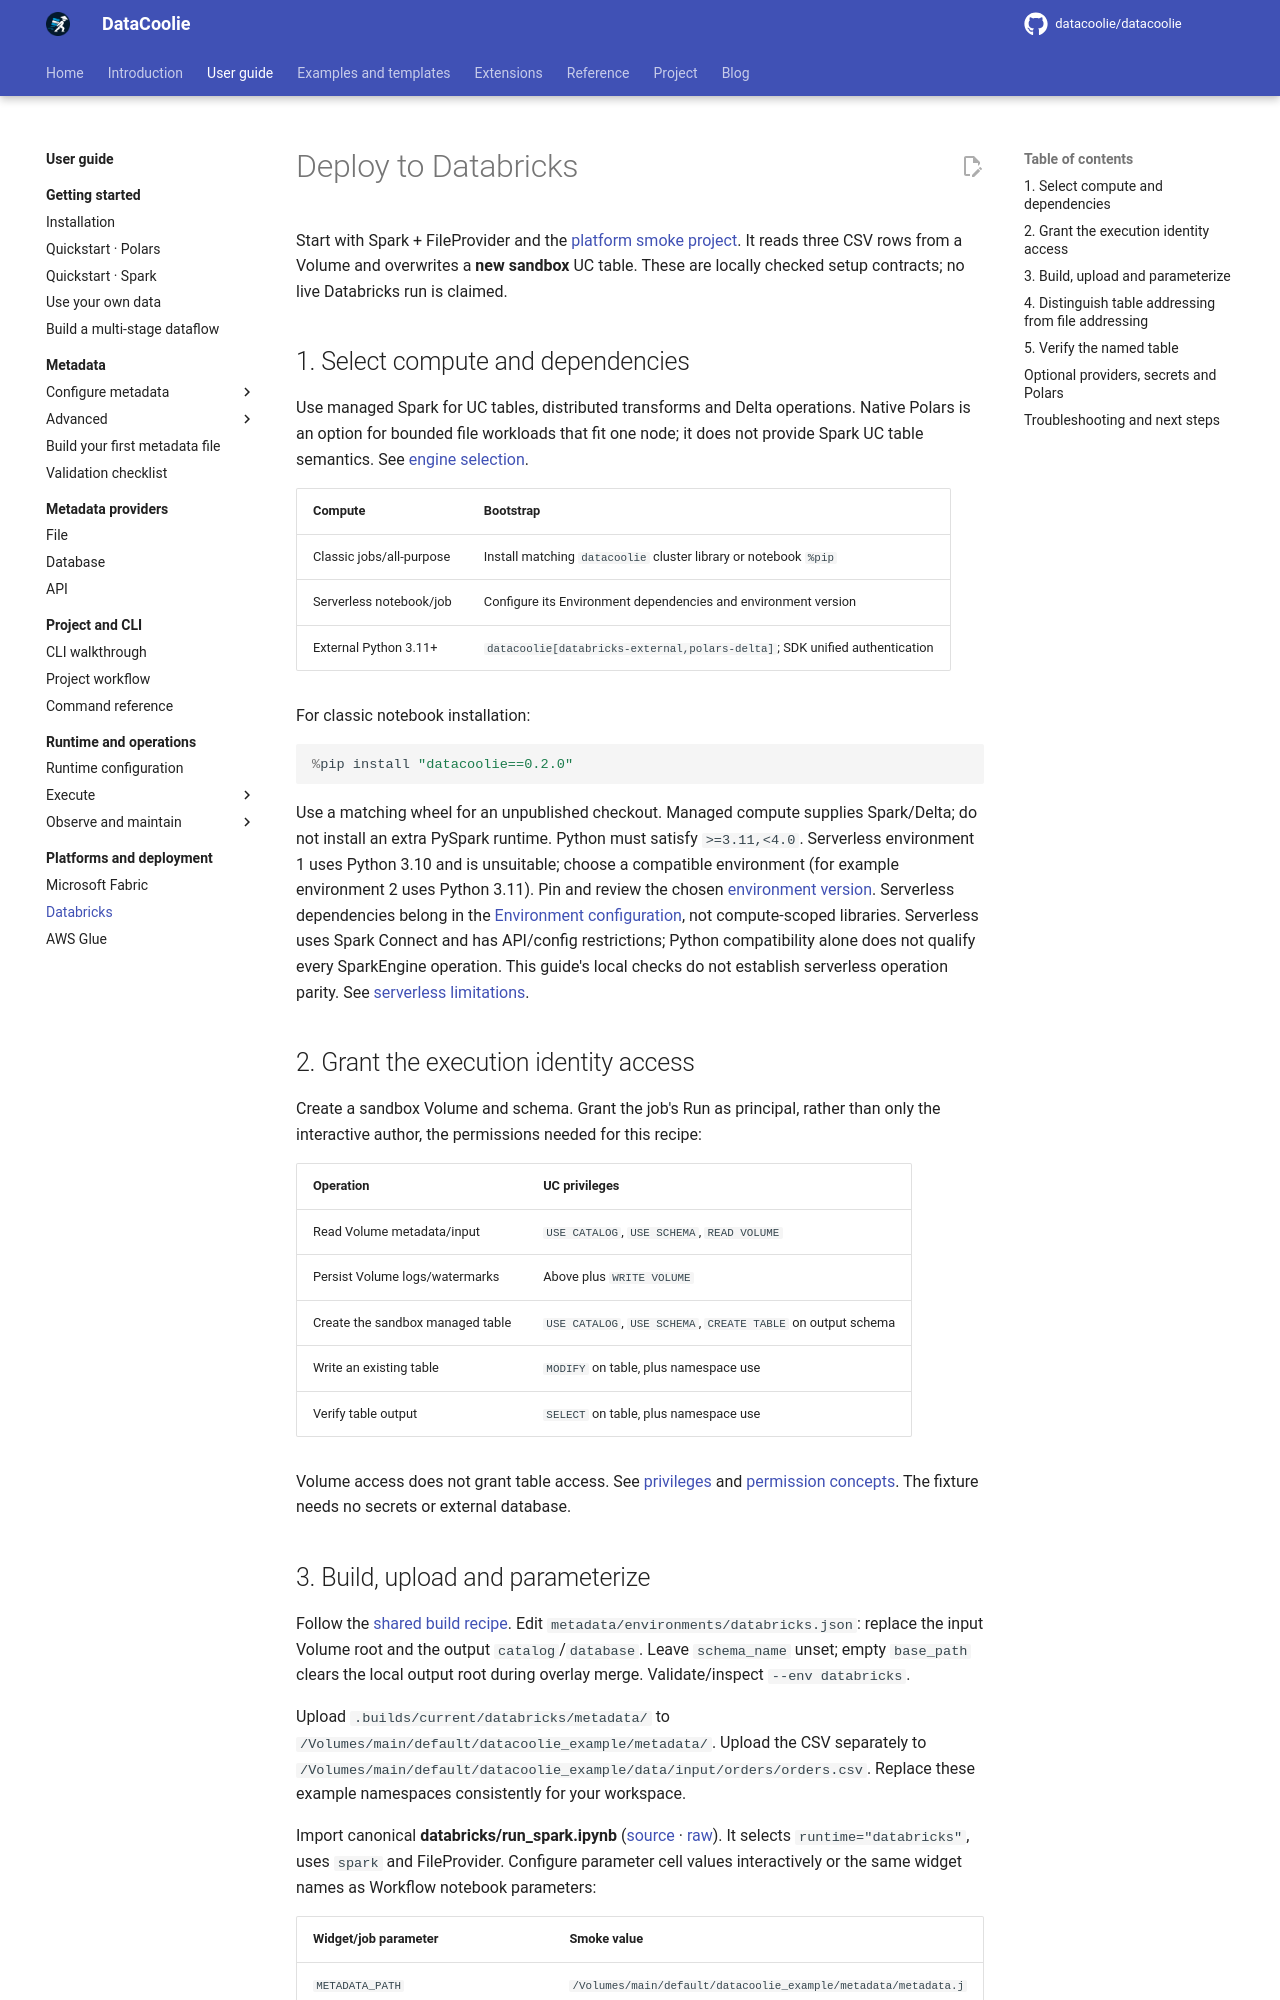

repository: datacoolie/datacoolie · page: guide/platforms/databricks/index.html · generator: mkdocs

---
title: Deploy Python ETL to Databricks | DataCoolie
description: Run a DataCoolie Spark smoke job with Volume-backed control files and a named Unity Catalog Delta table, with explicit serverless and external boundaries.
---

# Deploy to Databricks

Start with Spark + FileProvider and the [platform smoke project](../../examples/runners.md#platform-smoke).
It reads three CSV rows from a Volume and overwrites a **new sandbox** UC table.
These are locally checked setup contracts; no live Databricks run is claimed.

## 1. Select compute and dependencies

Use managed Spark for UC tables, distributed transforms and Delta operations.
Native Polars is an option for bounded file workloads that fit one node; it does
not provide Spark UC table semantics. See [engine selection](../../blog/posts/2026-05-26-polars-vs-spark-for-etl.md).

| Compute | Bootstrap |
|---|---|
| Classic jobs/all-purpose | Install matching `datacoolie` cluster library or notebook `%pip` |
| Serverless notebook/job | Configure its Environment dependencies and environment version |
| External Python 3.11+ | `datacoolie[databricks-external,polars-delta]`; SDK unified authentication |

For classic notebook installation:

```python
%pip install "datacoolie=={{ datacoolie_version }}"
```

Use a matching wheel for an unpublished checkout. Managed compute supplies
Spark/Delta; do not install an extra PySpark runtime. Python must satisfy
`>=3.11,<4.0`. Serverless environment 1 uses Python 3.10 and is unsuitable;
choose a compatible environment (for example environment 2 uses Python 3.11).
Pin and review the chosen [environment version](https://docs.databricks.com/aws/en/release-notes/serverless/environment-version/).
Serverless dependencies belong in the [Environment configuration](https://docs.databricks.com/aws/en/compute/serverless/dependencies),
not compute-scoped libraries. Serverless uses Spark Connect and has API/config
restrictions; Python compatibility alone does not qualify every SparkEngine
operation. This guide's local checks do not establish serverless operation parity.
See [serverless limitations](https://docs.databricks.com/aws/en/compute/serverless/limitations).

## 2. Grant the execution identity access

Create a sandbox Volume and schema. Grant the job's Run as principal, rather
than only the interactive author, the permissions needed for this recipe:

| Operation | UC privileges |
|---|---|
| Read Volume metadata/input | `USE CATALOG`, `USE SCHEMA`, `READ VOLUME` |
| Persist Volume logs/watermarks | Above plus `WRITE VOLUME` |
| Create the sandbox managed table | `USE CATALOG`, `USE SCHEMA`, `CREATE TABLE` on output schema |
| Write an existing table | `MODIFY` on table, plus namespace use |
| Verify table output | `SELECT` on table, plus namespace use |

Volume access does not grant table access. See [privileges](https://docs.databricks.com/aws/en/data-governance/unity-catalog/access-control/privileges-reference)
and [permission concepts](https://docs.databricks.com/aws/en/data-governance/unity-catalog/access-control/permissions-concepts).
The fixture needs no secrets or external database.
